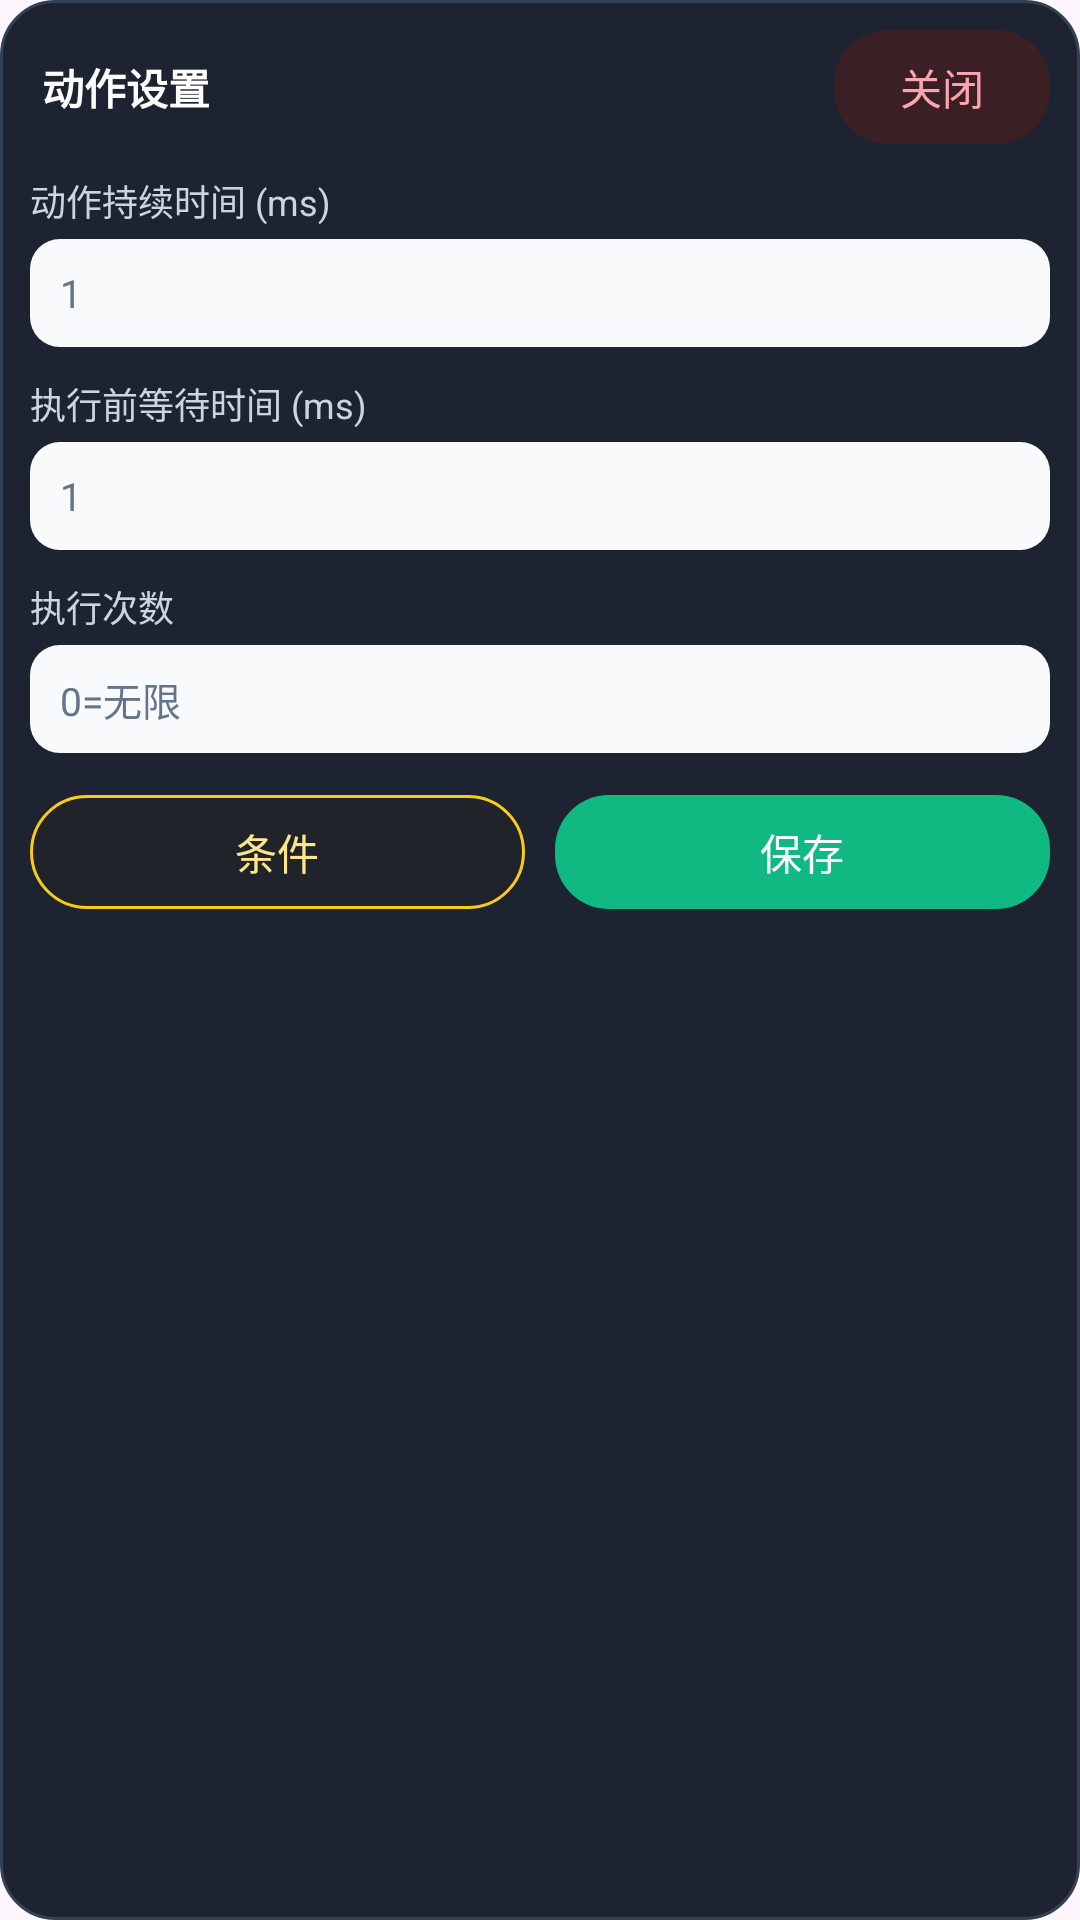

Android layout source for this screen:
<!-- AndroidManifest.xml: application theme Theme.Click -->
<!-- res/layout/timing_picker.xml -->
<?xml version="1.0" encoding="utf-8"?>
<LinearLayout xmlns:android="http://schemas.android.com/apk/res/android"
    android:layout_width="match_parent"
    android:layout_height="wrap_content"
    android:background="@drawable/floating_panel_bg"
    android:elevation="4dp"
    android:orientation="vertical"
    android:padding="10dp">

    <LinearLayout
        android:id="@+id/settingsHeader"
        android:layout_width="match_parent"
        android:layout_height="38dp"
        android:gravity="center_vertical"
        android:orientation="horizontal">

        <TextView
            android:id="@+id/settingsTitle"
            android:layout_width="0dp"
            android:layout_height="match_parent"
            android:layout_weight="1"
            android:ellipsize="end"
            android:gravity="center_vertical"
            android:maxLines="1"
            android:paddingStart="4dp"
            android:paddingEnd="12dp"
            android:text="@string/settings_title"
            android:textColor="@android:color/white"
            android:textSize="14sp"
            android:textStyle="bold" />

        <TextView
            android:id="@+id/settingsCloseButton"
            style="@style/FloatingControlDangerPill"
            android:text="@string/close_button" />
    </LinearLayout>

    <TextView
        android:layout_width="wrap_content"
        android:layout_height="wrap_content"
        android:layout_marginTop="10dp"
        android:text="@string/settings_duration"
        android:textColor="#CBD5E1"
        android:textSize="12sp" />

    <EditText
        android:id="@+id/durationInput"
        android:layout_width="match_parent"
        android:layout_height="36dp"
        android:layout_marginTop="4dp"
        android:background="@drawable/floating_input_bg"
        android:hint="1"
        android:inputType="number"
        android:maxLength="8"
        android:paddingStart="10dp"
        android:paddingEnd="10dp"
        android:textColor="#334155"
        android:textColorHint="#64748B"
        android:textSize="13sp" />

    <TextView
        android:layout_width="wrap_content"
        android:layout_height="wrap_content"
        android:layout_marginTop="10dp"
        android:text="@string/settings_delay_before"
        android:textColor="#CBD5E1"
        android:textSize="12sp" />

    <EditText
        android:id="@+id/delayBeforeInput"
        android:layout_width="match_parent"
        android:layout_height="36dp"
        android:layout_marginTop="4dp"
        android:background="@drawable/floating_input_bg"
        android:hint="1"
        android:inputType="number"
        android:maxLength="8"
        android:paddingStart="10dp"
        android:paddingEnd="10dp"
        android:textColor="#334155"
        android:textColorHint="#64748B"
        android:textSize="13sp" />

    <TextView
        android:layout_width="wrap_content"
        android:layout_height="wrap_content"
        android:layout_marginTop="10dp"
        android:text="@string/settings_repeat_count"
        android:textColor="#CBD5E1"
        android:textSize="12sp" />

    <EditText
        android:id="@+id/repeatCountInput"
        android:layout_width="match_parent"
        android:layout_height="36dp"
        android:layout_marginTop="4dp"
        android:background="@drawable/floating_input_bg"
        android:hint="@string/settings_repeat_count_hint"
        android:inputType="number"
        android:maxLength="8"
        android:paddingStart="10dp"
        android:paddingEnd="10dp"
        android:textColor="#334155"
        android:textColorHint="#64748B"
        android:textSize="13sp" />

    <LinearLayout
        android:layout_width="match_parent"
        android:layout_height="wrap_content"
        android:layout_marginTop="14dp"
        android:gravity="center"
        android:orientation="horizontal">

        <TextView
            android:id="@+id/settingsConditionButton"
            style="@style/FloatingControlWarningPill"
            android:layout_width="0dp"
            android:layout_weight="1"
            android:text="@string/condition_button" />

        <TextView
            android:id="@+id/settingsSaveButton"
            style="@style/FloatingControlSuccessPill"
            android:layout_width="0dp"
            android:layout_marginStart="10dp"
            android:layout_weight="1"
            android:text="@string/save" />
    </LinearLayout>
</LinearLayout>
<!-- resources referenced by this layout -->
<resources>
  <!-- drawable floating_input_bg (drawable) -->
  <?xml version="1.0" encoding="utf-8"?>
  <shape xmlns:android="http://schemas.android.com/apk/res/android">
      <solid android:color="#F8FAFC" />
      <corners android:radius="10dp" />
  </shape>
  <!-- drawable floating_panel_bg (drawable) -->
  <?xml version="1.0" encoding="utf-8"?>
  <shape xmlns:android="http://schemas.android.com/apk/res/android">
      <solid android:color="#F2121826" />
      <stroke
          android:width="1dp"
          android:color="#334155" />
      <corners android:radius="18dp" />
  </shape>
  <string name="close_button">关闭</string>
  <string name="condition_button">条件</string>
  <string name="save">保存</string>
  <string name="settings_delay_before">执行前等待时间 (ms)</string>
  <string name="settings_duration">动作持续时间 (ms)</string>
  <string name="settings_repeat_count">执行次数</string>
  <string name="settings_repeat_count_hint">0=无限</string>
  <string name="settings_title">动作设置</string>
  <style name="FloatingControlDangerPill" parent="FloatingControlPillBase">
          <item name="android:background">@drawable/floating_pill_danger</item>
          <item name="android:textColor">#FDA4AF</item>
      </style>
  <style name="FloatingControlSuccessPill" parent="FloatingControlPillBase">
          <item name="android:background">@drawable/floating_pill_success</item>
          <item name="android:textColor">#FFFFFF</item>
      </style>
  <style name="FloatingControlWarningPill" parent="FloatingControlPillBase">
          <item name="android:background">@drawable/floating_pill_warning</item>
          <item name="android:textColor">#FDE68A</item>
      </style>
  <style name="Theme.Click" parent="Base.Theme.Click" />
  <style name="FloatingControlPillBase">
          <item name="android:layout_width">wrap_content</item>
          <item name="android:layout_height">38dp</item>
          <item name="android:clickable">true</item>
          <item name="android:focusable">true</item>
          <item name="android:gravity">center</item>
          <item name="android:minWidth">72dp</item>
          <item name="android:paddingStart">18dp</item>
          <item name="android:paddingEnd">18dp</item>
          <item name="android:textSize">14sp</item>
      </style>
  <!-- drawable floating_pill_danger (drawable) -->
  <?xml version="1.0" encoding="utf-8"?>
  <shape xmlns:android="http://schemas.android.com/apk/res/android">
      <solid android:color="#3A2024" />
      <corners android:radius="18dp" />
  </shape>
  <!-- drawable floating_pill_success (drawable) -->
  <?xml version="1.0" encoding="utf-8"?>
  <shape xmlns:android="http://schemas.android.com/apk/res/android">
      <solid android:color="#10B981" />
      <corners android:radius="18dp" />
  </shape>
  <!-- drawable floating_pill_warning (drawable) -->
  <?xml version="1.0" encoding="utf-8"?>
  <shape xmlns:android="http://schemas.android.com/apk/res/android">
      <solid android:color="#332A2412" />
      <stroke
          android:width="1dp"
          android:color="#FACC15" />
      <corners android:radius="19dp" />
  </shape>
  <style name="Base.Theme.Click" parent="Theme.Material3.DayNight.NoActionBar">
          
          
      </style>
</resources>
